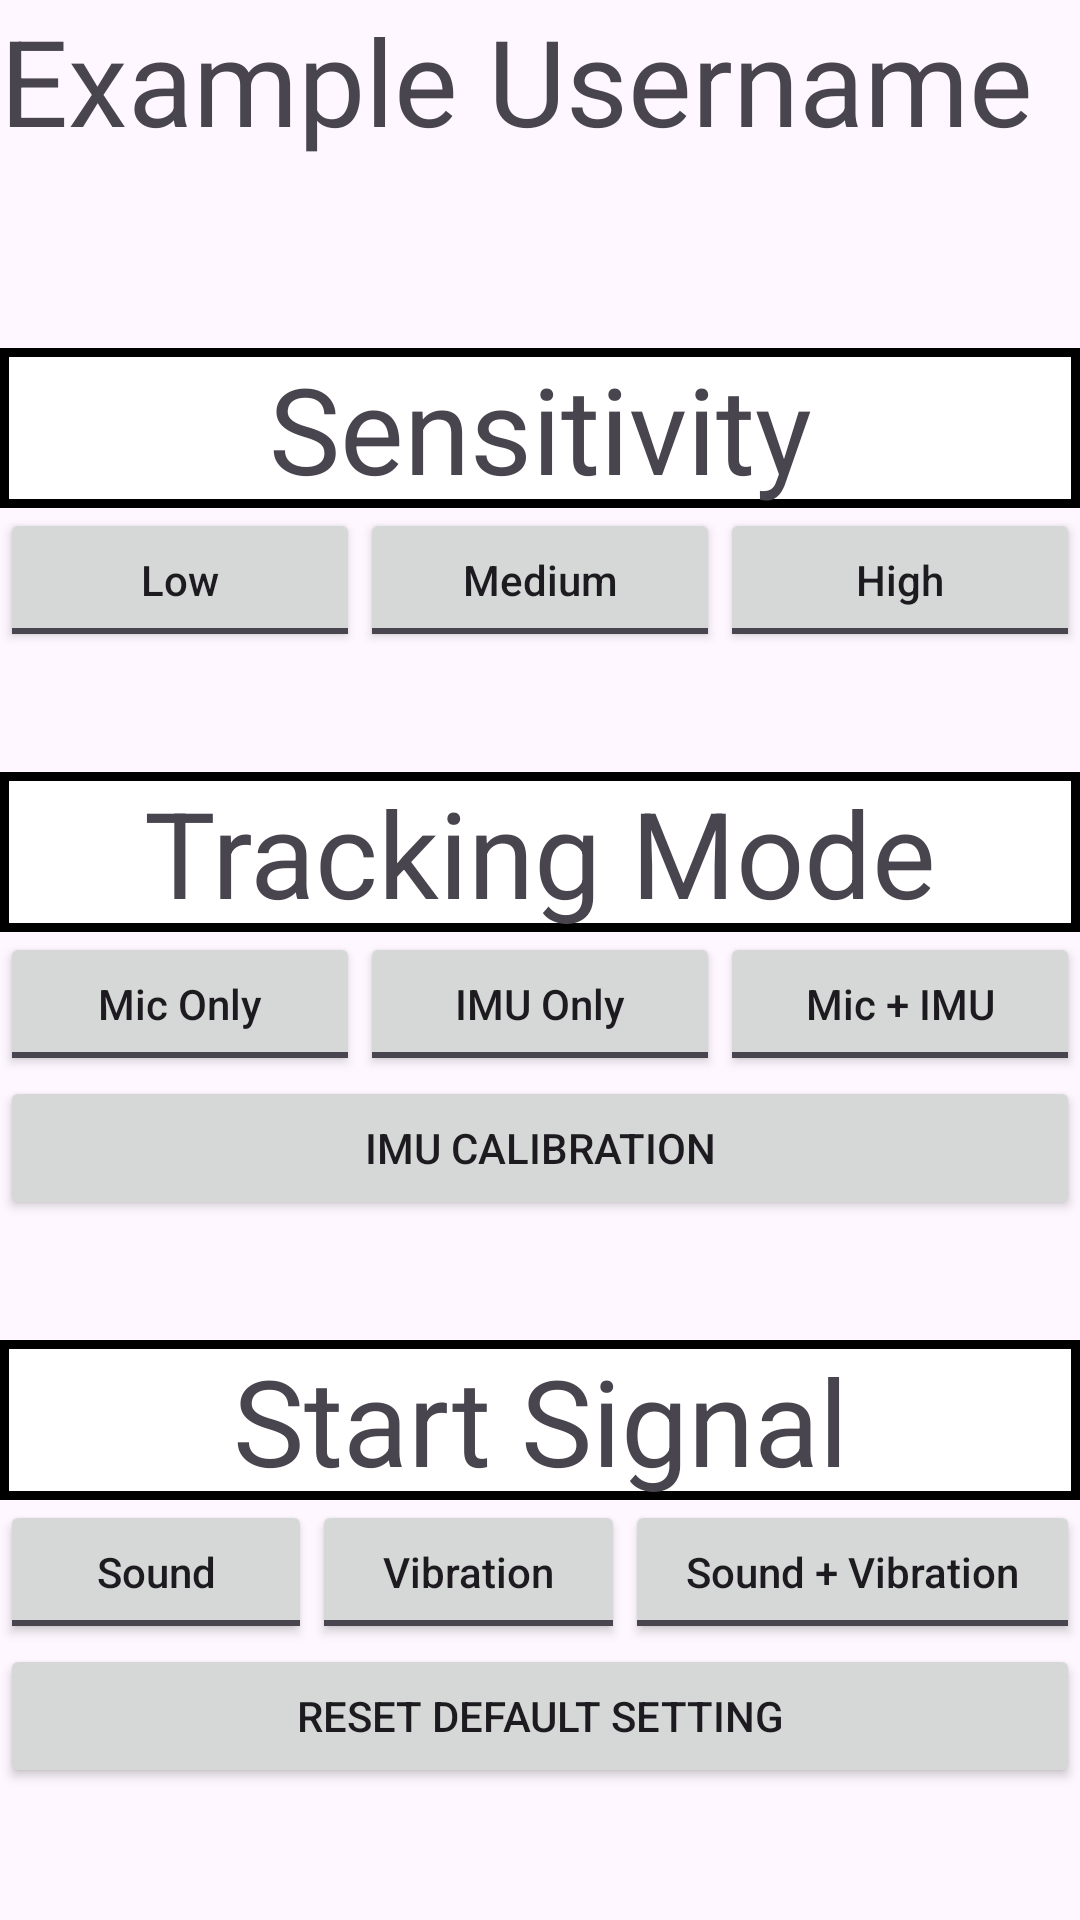

Here is an Android app screen rendered from its layout file. Give the layout XML and the strings, colors and styles it references.
<!-- AndroidManifest.xml: application theme Theme.example -->
<!-- res/layout/fragment_settings.xml -->
<?xml version="1.0" encoding="utf-8"?>
<androidx.constraintlayout.widget.ConstraintLayout xmlns:android="http://schemas.android.com/apk/res/android"
    xmlns:app="http://schemas.android.com/apk/res-auto"
    xmlns:tools="http://schemas.android.com/tools"
    android:layout_width="match_parent"
    android:layout_height="match_parent"
    tools:context=".ui.settings.SettingsFragment">

    <LinearLayout
        android:id="@+id/linearLayout"
        android:layout_width="0dp"
        android:layout_height="0dp"
        android:orientation="vertical"
        app:layout_constraintBottom_toBottomOf="parent"
        app:layout_constraintEnd_toEndOf="parent"
        app:layout_constraintStart_toStartOf="parent"
        app:layout_constraintTop_toTopOf="parent">

        <TextView
            android:id="@+id/sensTextView"
            android:layout_width="match_parent"
            android:layout_height="wrap_content"
            android:layout_marginTop="116dp"
            android:background="@drawable/textview_border"
            android:text="@string/sensitivity"
            android:textAlignment="center"
            android:textSize="40sp" />

        <LinearLayout
            android:layout_width="match_parent"
            android:layout_height="wrap_content"
            android:orientation="horizontal">

            <ToggleButton
                android:id="@+id/sensLowButton"
                android:layout_width="wrap_content"
                android:layout_height="wrap_content"
                android:layout_weight="1"
                android:text="@string/low"
                android:textAllCaps="false"
                android:textOff="@string/low"
                android:textOn="@string/low" />

            <ToggleButton
                android:id="@+id/sensMidButton"
                android:layout_width="wrap_content"
                android:layout_height="wrap_content"
                android:layout_weight="1"
                android:text="@string/medium"
                android:textAllCaps="false"
                android:textOff="@string/medium"
                android:textOn="@string/medium" />

            <ToggleButton
                android:id="@+id/sensHighButton"
                android:layout_width="wrap_content"
                android:layout_height="wrap_content"
                android:layout_weight="1"
                android:text="@string/high"
                android:textAllCaps="false"
                android:textOff="@string/high"
                android:textOn="@string/high" />
        </LinearLayout>

        <TextView
            android:id="@+id/trackingTextView"
            android:layout_width="match_parent"
            android:layout_height="wrap_content"
            android:layout_marginTop="40dp"
            android:background="@drawable/textview_border"
            android:text="@string/tracking_mode"
            android:textAlignment="center"
            android:textSize="40sp" />

        <LinearLayout
            android:layout_width="match_parent"
            android:layout_height="wrap_content"
            android:orientation="horizontal">

            <ToggleButton
                android:id="@+id/micButton"
                android:layout_width="wrap_content"
                android:layout_height="wrap_content"
                android:layout_weight="1"
                android:text="@string/mic_only"
                android:textAllCaps="false"
                android:textOff="@string/mic_only"
                android:textOn="@string/mic_only" />

            <ToggleButton
                android:id="@+id/imuButton"
                android:layout_width="wrap_content"
                android:layout_height="wrap_content"
                android:layout_weight="1"
                android:text="@string/imu_only"
                android:textAllCaps="false"
                android:textOff="@string/imu_only"
                android:textOn="@string/imu_only" />

            <ToggleButton
                android:id="@+id/dualTrackingButton"
                android:layout_width="wrap_content"
                android:layout_height="wrap_content"
                android:layout_weight="1"
                android:text="@string/mic_imu"
                android:textAllCaps="false"
                android:textOff="@string/mic_imu"
                android:textOn="@string/mic_imu" />
        </LinearLayout>

        <Button
            android:id="@+id/calibrationButton"
            android:layout_width="match_parent"
            android:layout_height="wrap_content"
            android:text="@string/imu_calibration" />

        <TextView
            android:id="@+id/signalTextView"
            android:layout_width="match_parent"
            android:layout_height="wrap_content"
            android:layout_marginTop="40dp"
            android:background="@drawable/textview_border"
            android:text="@string/start_signal"
            android:textAlignment="center"
            android:textSize="40sp" />

        <LinearLayout
            android:layout_width="match_parent"
            android:layout_height="wrap_content"
            android:orientation="horizontal">

            <ToggleButton
                android:id="@+id/soundButton"
                android:layout_width="wrap_content"
                android:layout_height="wrap_content"
                android:layout_weight="1"
                android:text="@string/sound"
                android:textAllCaps="false"
                android:textOff="@string/sound"
                android:textOn="@string/sound" />

            <ToggleButton
                android:id="@+id/vibrationButton"
                android:layout_width="wrap_content"
                android:layout_height="wrap_content"
                android:layout_weight="1"
                android:text="@string/vibration"
                android:textAllCaps="false"
                android:textOff="@string/vibration"
                android:textOn="@string/vibration" />

            <ToggleButton
                android:id="@+id/dualSignalButton"
                android:layout_width="wrap_content"
                android:layout_height="wrap_content"
                android:layout_weight="1"
                android:text="@string/sound_vibration"
                android:textAllCaps="false"
                android:textOff="@string/sound_vibration"
                android:textOn="@string/sound_vibration" />
        </LinearLayout>

        <Button
            android:id="@+id/resetButton"
            android:layout_width="match_parent"
            android:layout_height="wrap_content"
            android:text="@string/reset_default_setting" />

    </LinearLayout>

    <TextView
        android:id="@+id/usernameView"
        android:layout_width="match_parent"
        android:layout_height="wrap_content"
        android:text="@string/example_username"
        android:textSize="40sp"
        app:layout_constraintEnd_toEndOf="parent"
        app:layout_constraintStart_toStartOf="parent"
        app:layout_constraintTop_toTopOf="parent" />

    <TextView
        android:id="@+id/text_notifications"
        android:layout_width="match_parent"
        android:layout_height="wrap_content"
        android:layout_marginStart="8dp"
        android:layout_marginTop="8dp"
        android:layout_marginEnd="8dp"
        android:textAlignment="center"
        android:textSize="20sp"
        app:layout_constraintBottom_toBottomOf="parent"
        app:layout_constraintEnd_toEndOf="parent"
        app:layout_constraintStart_toStartOf="parent"
        app:layout_constraintTop_toTopOf="parent" />

</androidx.constraintlayout.widget.ConstraintLayout>
<!-- resources referenced by this layout -->
<resources>
  <!-- drawable textview_border (drawable) -->
  <?xml version="1.0" encoding="utf-8"?>
  <shape xmlns:android="http://schemas.android.com/apk/res/android"
      android:shape="rectangle">
      <solid android:color="#ffffff" />
      <stroke android:width="3dip" android:color="@color/black"/>
  </shape>
  <string name="example_username">Example Username</string>
  <string name="high">High</string>
  <string name="imu_calibration">IMU calibration</string>
  <string name="imu_only">IMU Only</string>
  <string name="low">Low</string>
  <string name="medium">Medium</string>
  <string name="mic_imu">Mic + IMU</string>
  <string name="mic_only">Mic Only</string>
  <string name="reset_default_setting">Reset Default Setting</string>
  <string name="sensitivity">Sensitivity</string>
  <string name="sound">Sound</string>
  <string name="sound_vibration">Sound + Vibration</string>
  <string name="start_signal">Start Signal</string>
  <string name="tracking_mode">Tracking Mode</string>
  <string name="vibration">Vibration</string>
  <style name="Theme.example" parent="Base.Theme.example" />
  <style name="Base.Theme.example" parent="Theme.Material3.DayNight">
          
          
      </style>
  <!-- not gathered from this repository: default colours our renderer supplied (Android Studio template values) -->
  <color name="black">#FF000000</color>
</resources>
